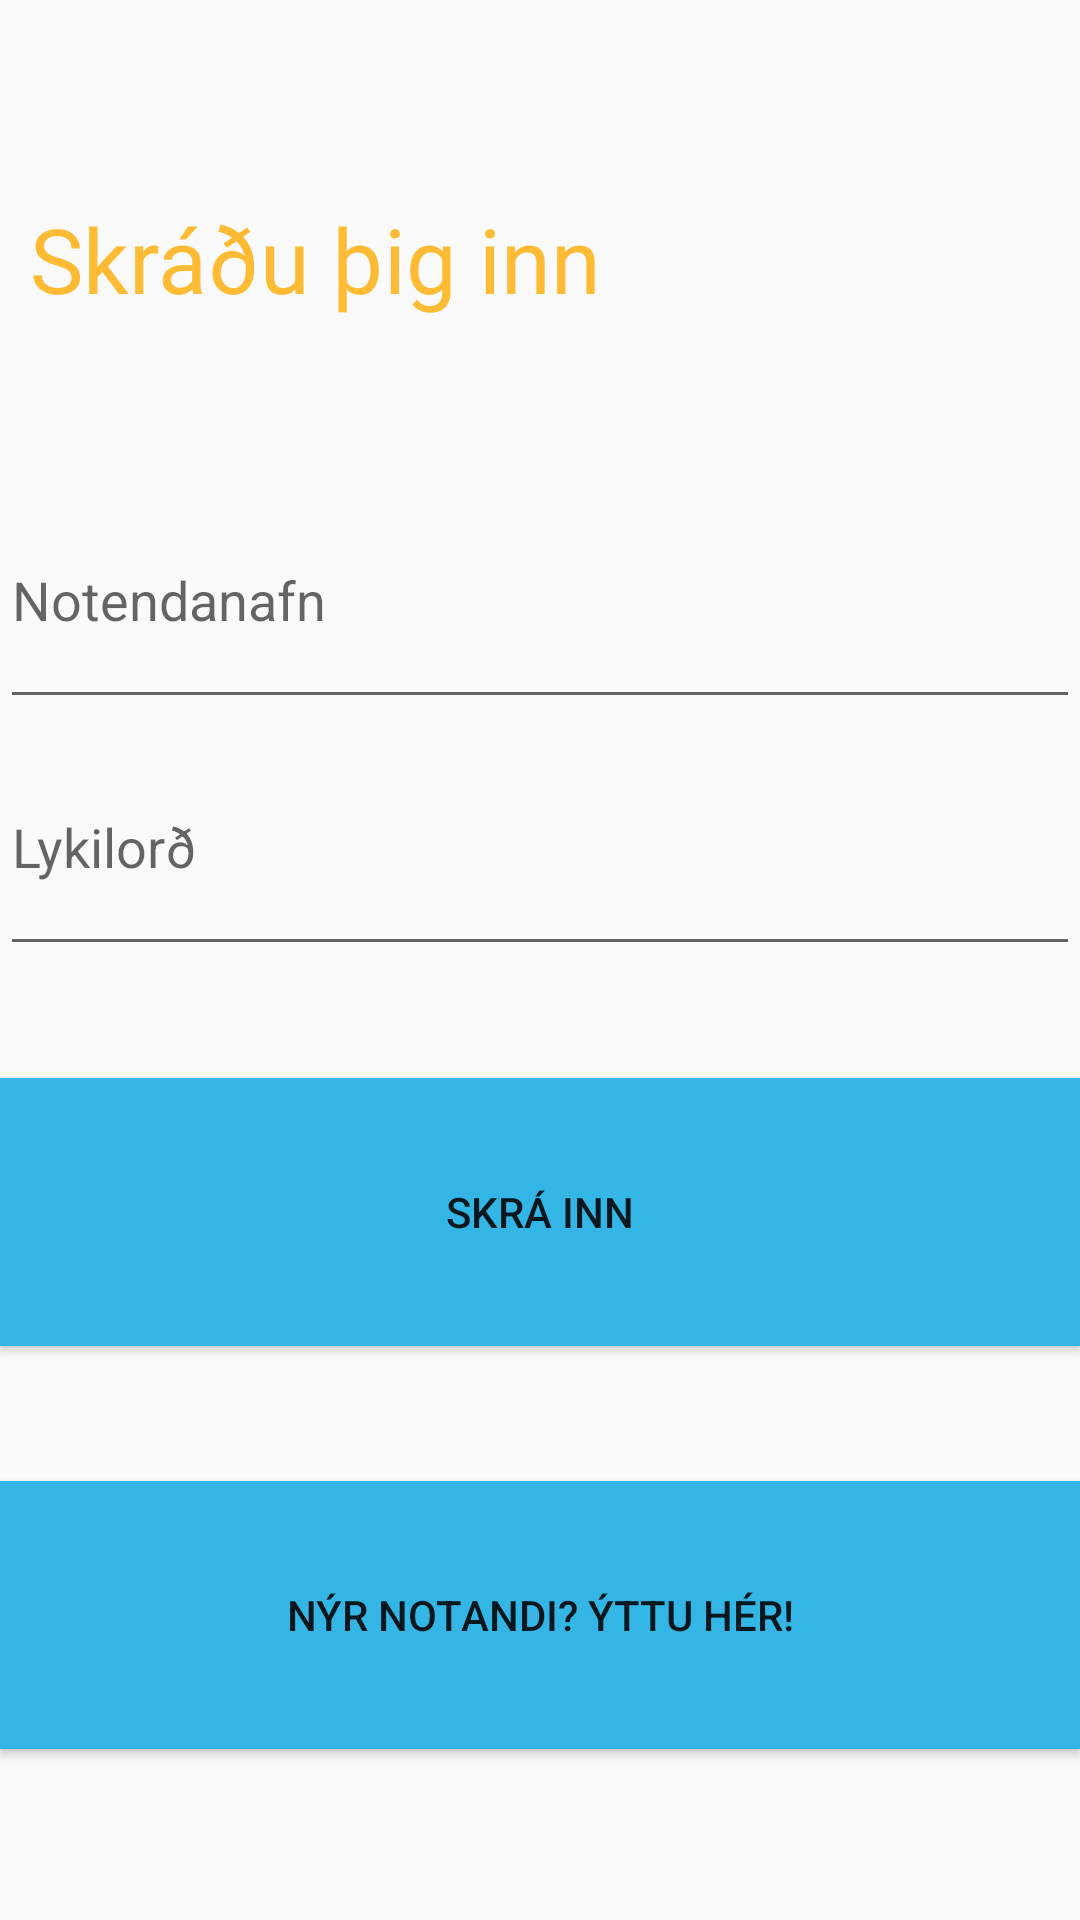

This screen was rendered from an Android layout file. Write that file and the resources it references.
<!-- AndroidManifest.xml: application theme Theme.AppCompat.Light.DarkActionBar -->
<!-- res/layout/activity_login.xml -->
<?xml version="1.0" encoding="utf-8"?>
<LinearLayout xmlns:android="http://schemas.android.com/apk/res/android"
    android:orientation="vertical" android:layout_width="match_parent"
    xmlns:app="http://schemas.android.com/apk/res-auto"
    xmlns:tools="http://schemas.android.com/tools"
    android:id="@+id/activity_login"
    android:layout_height="match_parent">

    <Space
        android:layout_width="match_parent"
        android:layout_height="wrap_content"
        android:layout_weight="0.15" />

    <TextView
        android:id="@+id/login_title"
        android:layout_width="match_parent"
        android:layout_height="wrap_content"
        android:layout_weight="0.11"
        android:padding="10dp"
        android:text="@string/login_title"
        android:textColor="@color/orange"
        android:textSize="30dp" />

    <EditText
        android:id="@+id/username"
        android:layout_width="match_parent"
        android:layout_height="wrap_content"
        android:layout_weight="0.11"
        android:ems="10"
        android:hint="Notendanafn"
        android:inputType="textPersonName" />

    <EditText
        android:id="@+id/password"
        android:layout_width="match_parent"
        android:layout_height="wrap_content"
        android:layout_weight="0.11"
        android:ems="10"
        android:hint="Lykilorð"
        android:inputType="textPassword" />

    <Space
        android:layout_width="match_parent"
        android:layout_height="wrap_content"
        android:layout_weight="0.10" />

    <Button
        android:id="@+id/login_button"
        android:layout_width="match_parent"
        android:layout_height="wrap_content"
        android:layout_weight="0.11"
        android:background="@color/blue"
        android:padding="10dp"
        android:text="@string/login_button" />

    <Space
        android:layout_width="match_parent"
        android:layout_height="wrap_content"
        android:layout_weight="0.12" />

    <Button
        android:id="@+id/reg_button"
        android:layout_width="match_parent"
        android:layout_height="wrap_content"
        android:layout_weight="0.11"
        android:background="@color/blue"
        android:padding="10dp"
        android:onClick="seeRegistrationForm"
        android:text="@string/reg_button" />

    <Space
        android:layout_width="match_parent"
        android:layout_height="wrap_content"
        android:layout_weight="0.15" />

</LinearLayout>
<!-- resources referenced by this layout -->
<resources>
  <item name="blue" type="color">#33b5e5</item>
  <item name="orange" type="color">#ffbb33</item>
  <string name="login_button">Skrá inn</string>
  <string name="login_title">Skráðu þig inn</string>
  <string name="reg_button">Nýr notandi? Ýttu hér!</string>
</resources>
